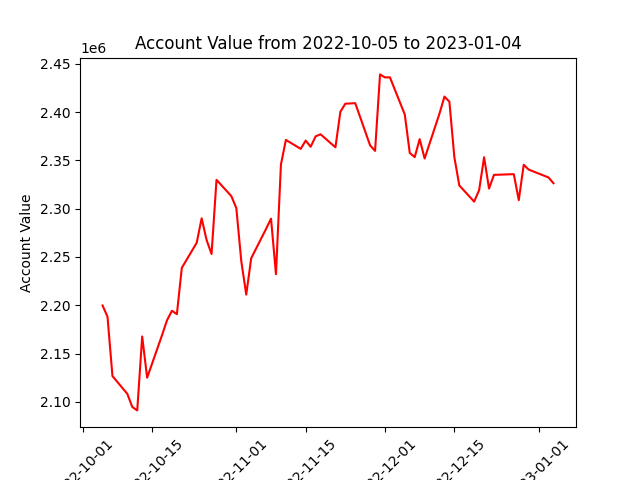

Data behind this chart, as committed beside it:
datadate, account_value
20221005, 2199789
20221006, 2188177
20221007, 2126667
20221010, 2108229
20221011, 2094679
20221012, 2091101
20221013, 2167676
20221014, 2124966
20221017, 2168954
20221018, 2184336
20221019, 2194310
20221020, 2190759
20221021, 2238789
20221024, 2264723
20221025, 2290048
20221026, 2267567
20221027, 2253086
20221028, 2329937
20221031, 2313010
20221101, 2300572
20221102, 2245631
20221103, 2211046
20221104, 2248689
20221107, 2279123
20221108, 2289747
20221109, 2232201
20221110, 2345753
20221111, 2371260
20221114, 2362005
20221115, 2370627
20221116, 2364169
20221117, 2374928
20221118, 2377089
20221121, 2363600
20221122, 2400523
20221123, 2408778
20221125, 2409310
20221128, 2365585
20221129, 2359910
20221130, 2439128
20221201, 2435984
20221202, 2436081
20221205, 2397543
20221206, 2357787
20221207, 2353448
20221208, 2372095
20221209, 2352032
20221212, 2398515
20221213, 2416162
20221214, 2410820
20221215, 2353396
20221216, 2324097
20221219, 2307344
20221220, 2319298
20221221, 2353302
20221222, 2320886
20221223, 2335080
20221227, 2335780
20221228, 2308904
20221229, 2345539
... 3 more rows
